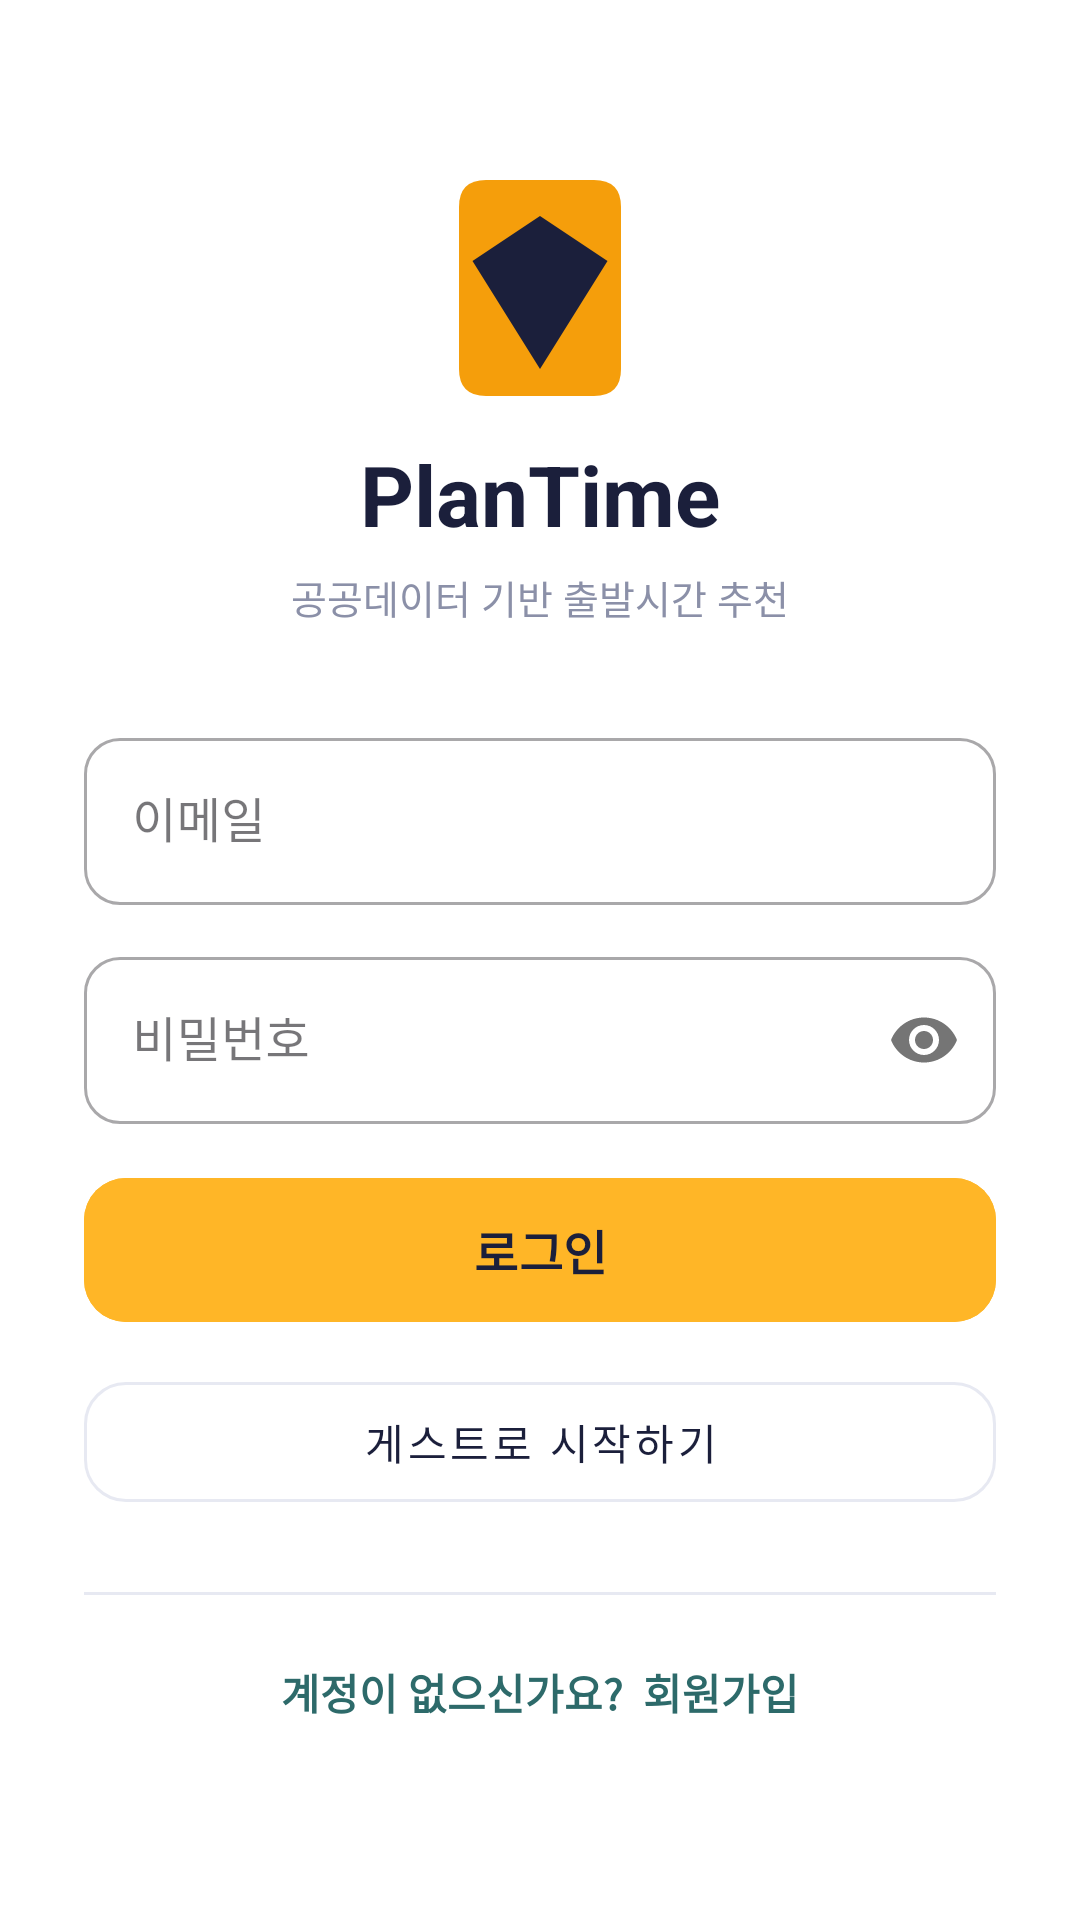

Layout XML and referenced resources for this Android screen:
<!-- AndroidManifest.xml: application theme Theme.WhenToLeave -->
<!-- res/layout/fragment_login.xml -->
<?xml version="1.0" encoding="utf-8"?>
<ScrollView xmlns:android="http://schemas.android.com/apk/res/android"
    xmlns:app="http://schemas.android.com/apk/res-auto"
    android:layout_width="match_parent"
    android:layout_height="match_parent"
    android:background="@color/card_white"
    android:fillViewport="true">

    <androidx.constraintlayout.widget.ConstraintLayout
        android:layout_width="match_parent"
        android:layout_height="wrap_content"
        android:padding="28dp">

        
        <LinearLayout
            android:id="@+id/logo_area"
            android:layout_width="match_parent"
            android:layout_height="wrap_content"
            android:orientation="vertical"
            android:gravity="center"
            android:paddingTop="32dp"
            android:paddingBottom="32dp"
            app:layout_constraintTop_toTopOf="parent"
            app:layout_constraintStart_toStartOf="parent"
            app:layout_constraintEnd_toEndOf="parent">

            <ImageView
                android:layout_width="72dp"
                android:layout_height="72dp"
                android:src="@drawable/ic_plantime_logo"
                android:contentDescription="PlanTime 로고" />

            <TextView
                android:layout_width="wrap_content"
                android:layout_height="wrap_content"
                android:text="PlanTime"
                android:textSize="28sp"
                android:textStyle="bold"
                android:textColor="@color/navy"
                android:layout_marginTop="14dp" />

            <TextView
                android:layout_width="wrap_content"
                android:layout_height="wrap_content"
                android:text="공공데이터 기반 출발시간 추천"
                android:textSize="13sp"
                android:textColor="@color/slate"
                android:layout_marginTop="6dp" />
        </LinearLayout>

        
        <com.google.android.material.textfield.TextInputLayout
            android:id="@+id/til_email"
            style="@style/Widget.MaterialComponents.TextInputLayout.OutlinedBox"
            android:layout_width="0dp"
            android:layout_height="wrap_content"
            android:hint="이메일"
            app:boxCornerRadiusTopStart="12dp"
            app:boxCornerRadiusTopEnd="12dp"
            app:boxCornerRadiusBottomStart="12dp"
            app:boxCornerRadiusBottomEnd="12dp"
            app:layout_constraintTop_toBottomOf="@id/logo_area"
            app:layout_constraintStart_toStartOf="parent"
            app:layout_constraintEnd_toEndOf="parent">
            <com.google.android.material.textfield.TextInputEditText
                android:id="@+id/et_email"
                android:layout_width="match_parent"
                android:layout_height="wrap_content"
                android:inputType="textEmailAddress"
                android:imeOptions="actionNext" />
        </com.google.android.material.textfield.TextInputLayout>

        
        <com.google.android.material.textfield.TextInputLayout
            android:id="@+id/til_password"
            style="@style/Widget.MaterialComponents.TextInputLayout.OutlinedBox"
            android:layout_width="0dp"
            android:layout_height="wrap_content"
            android:hint="비밀번호"
            app:passwordToggleEnabled="true"
            app:boxCornerRadiusTopStart="12dp"
            app:boxCornerRadiusTopEnd="12dp"
            app:boxCornerRadiusBottomStart="12dp"
            app:boxCornerRadiusBottomEnd="12dp"
            app:layout_constraintTop_toBottomOf="@id/til_email"
            app:layout_constraintStart_toStartOf="parent"
            app:layout_constraintEnd_toEndOf="parent"
            android:layout_marginTop="12dp">
            <com.google.android.material.textfield.TextInputEditText
                android:id="@+id/et_password"
                android:layout_width="match_parent"
                android:layout_height="wrap_content"
                android:inputType="textPassword"
                android:imeOptions="actionDone" />
        </com.google.android.material.textfield.TextInputLayout>

        
        <TextView
            android:id="@+id/tv_error"
            android:layout_width="0dp"
            android:layout_height="wrap_content"
            android:textColor="@color/coral"
            android:textSize="13sp"
            android:visibility="gone"
            app:layout_constraintTop_toBottomOf="@id/til_password"
            app:layout_constraintStart_toStartOf="parent"
            app:layout_constraintEnd_toEndOf="parent"
            android:layout_marginTop="6dp" />

        
        <com.google.android.material.button.MaterialButton
            android:id="@+id/btn_login"
            android:layout_width="0dp"
            android:layout_height="56dp"
            android:text="로그인"
            android:textSize="16sp"
            android:textStyle="bold"
            android:backgroundTint="@color/amber"
            android:textColor="@color/navy"
            app:cornerRadius="14dp"
            app:layout_constraintTop_toBottomOf="@id/tv_error"
            app:layout_constraintStart_toStartOf="parent"
            app:layout_constraintEnd_toEndOf="parent"
            android:layout_marginTop="14dp" />

        
        <com.google.android.material.button.MaterialButton
            android:id="@+id/btn_guest"
            style="@style/Widget.MaterialComponents.Button.OutlinedButton"
            android:layout_width="0dp"
            android:layout_height="52dp"
            android:text="게스트로 시작하기"
            android:textSize="14sp"
            android:textColor="@color/navy"
            app:strokeColor="@color/line_gray"
            app:cornerRadius="14dp"
            app:layout_constraintTop_toBottomOf="@id/btn_login"
            app:layout_constraintStart_toStartOf="parent"
            app:layout_constraintEnd_toEndOf="parent"
            android:layout_marginTop="10dp" />

        <ProgressBar
            android:id="@+id/progress_bar"
            android:layout_width="wrap_content"
            android:layout_height="wrap_content"
            android:visibility="gone"
            app:layout_constraintTop_toTopOf="@id/btn_login"
            app:layout_constraintBottom_toBottomOf="@id/btn_login"
            app:layout_constraintStart_toStartOf="parent"
            app:layout_constraintEnd_toEndOf="parent" />

        
        <View
            android:id="@+id/divider"
            android:layout_width="0dp"
            android:layout_height="1dp"
            android:background="@color/line_gray"
            app:layout_constraintTop_toBottomOf="@id/btn_guest"
            app:layout_constraintStart_toStartOf="parent"
            app:layout_constraintEnd_toEndOf="parent"
            android:layout_marginTop="24dp" />

        
        <TextView
            android:id="@+id/tv_go_register"
            android:layout_width="wrap_content"
            android:layout_height="wrap_content"
            android:text="계정이 없으신가요?  회원가입"
            android:textColor="@color/teal"
            android:textSize="14sp"
            android:textStyle="bold"
            android:padding="8dp"
            app:layout_constraintTop_toBottomOf="@id/divider"
            app:layout_constraintStart_toStartOf="parent"
            app:layout_constraintEnd_toEndOf="parent"
            android:layout_marginTop="14dp" />

    </androidx.constraintlayout.widget.ConstraintLayout>
</ScrollView>
<!-- resources referenced by this layout -->
<resources>
  <color name="amber">#FFB627</color>
  <color name="card_white">#FFFFFF</color>
  <color name="coral">#FF6B57</color>
  <color name="line_gray">#E7E9F2</color>
  <color name="navy">#1B1F3B</color>
  <color name="slate">#8B90A8</color>
  <color name="teal">#2D6A6A</color>
  <!-- drawable ic_plantime_logo (drawable) -->
  <?xml version="1.0" encoding="utf-8"?>
  <vector xmlns:android="http://schemas.android.com/apk/res/android"
      android:width="72dp"
      android:height="72dp"
      android:viewportWidth="24"
      android:viewportHeight="24">
  
      
      <path
          android:fillColor="#F59E0B"
          android:pathData="M3,3 Q3,0 6,0 L18,0 Q21,0 21,3 L21,21 Q21,24 18,24 L6,24 Q3,24 3,21 Z" />
  
      
      <path
          android:fillColor="#1B1F3B"
          android:pathData="M12,4 L19.5,9 L12,21 L4.5,9 Z" />
  
  </vector>
  <style name="Theme.WhenToLeave" parent="Base.Theme.WhenToLeave" />
  <style name="Base.Theme.WhenToLeave" parent="Theme.Material3.DayNight.NoActionBar">
          
          
      </style>
</resources>
